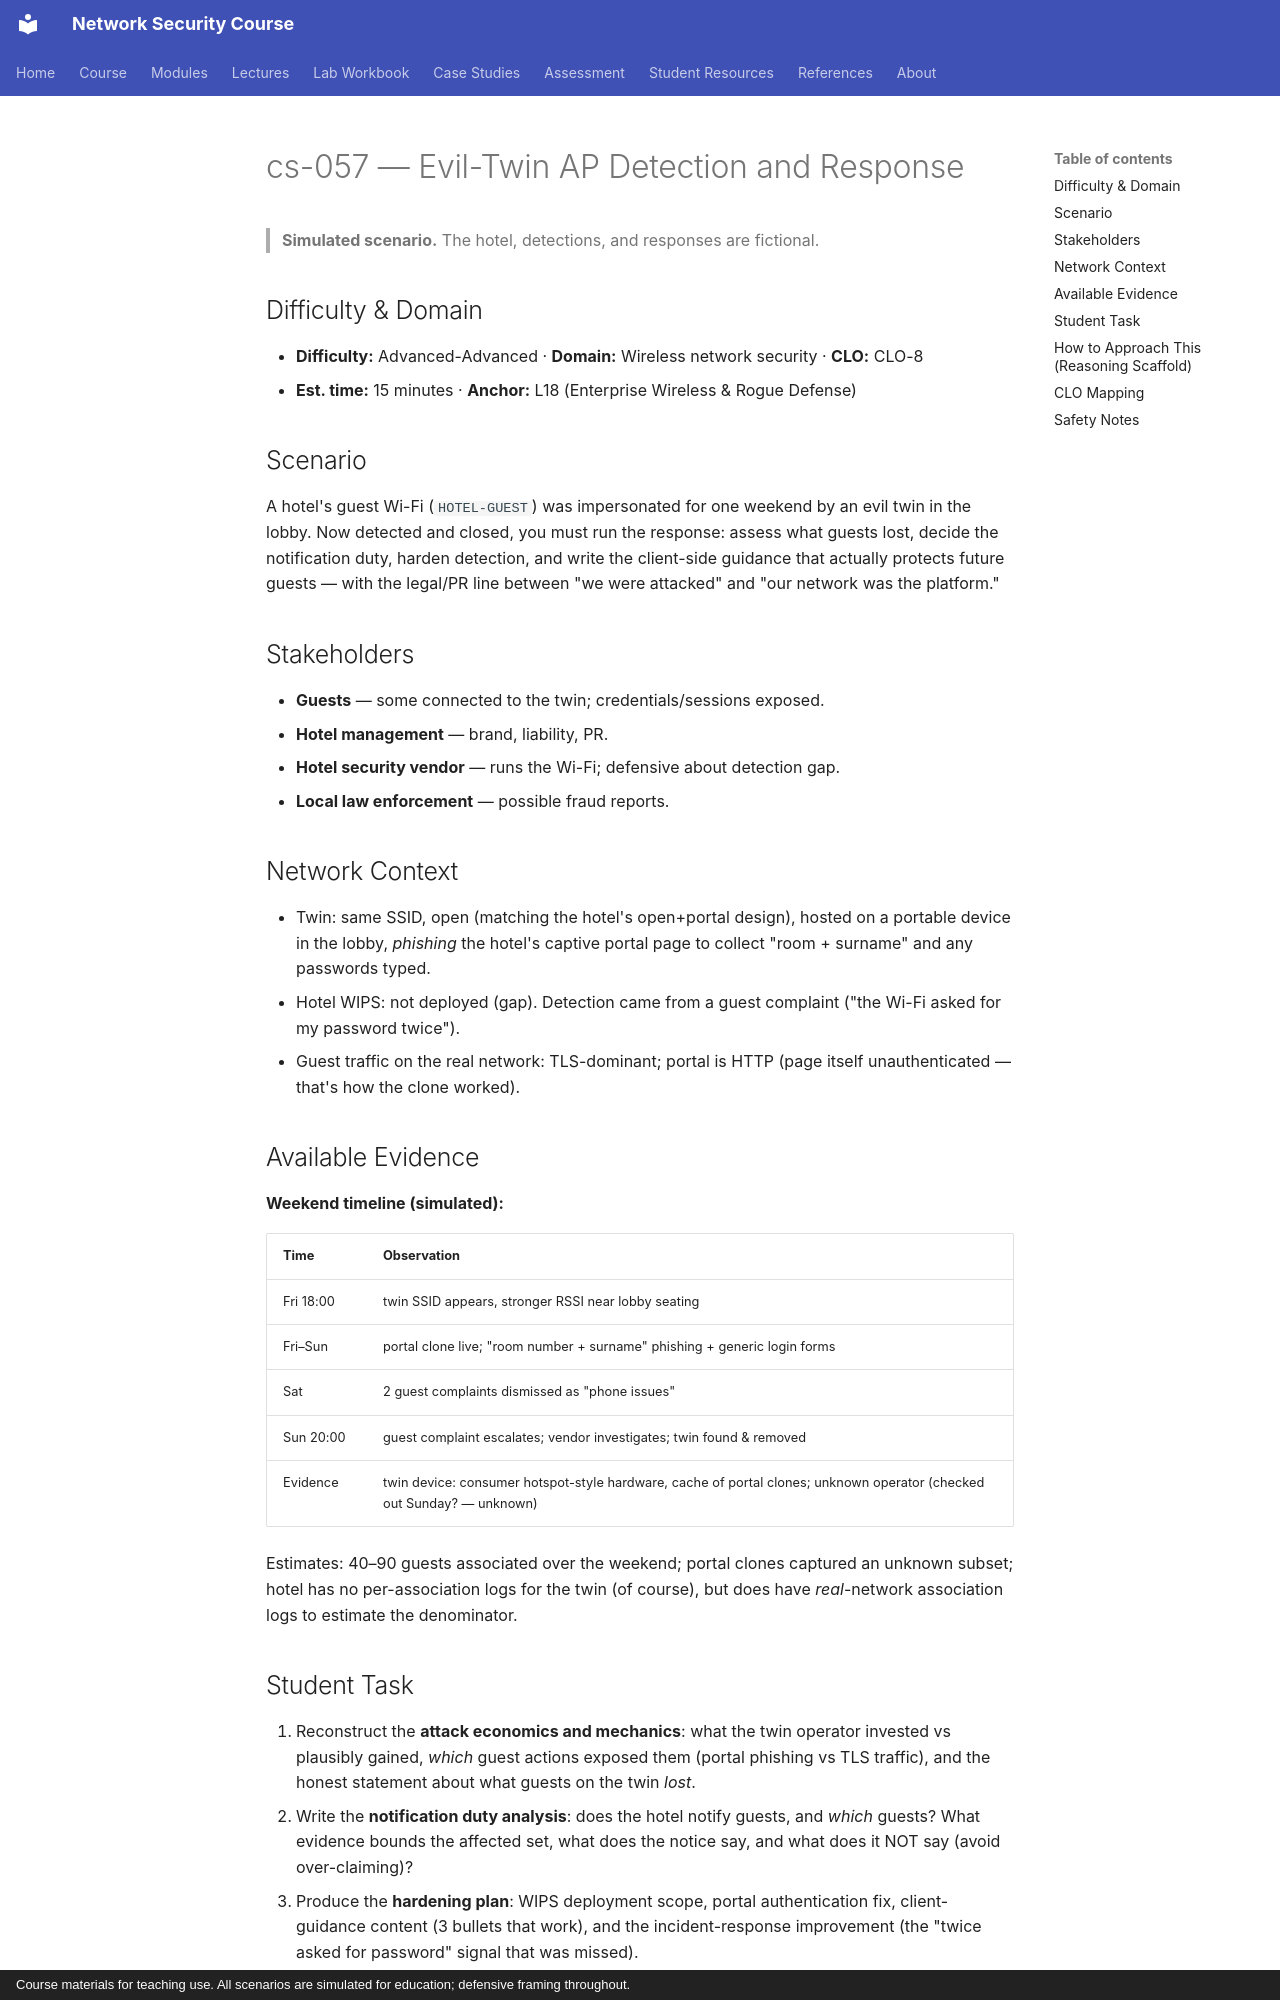

repository: nadeem-majeedch/Network-Security-Course · page: cases/cs-057-evil-twin-detection-response/index.html · generator: mkdocs · copyright: Course materials for teaching use. All scenarios are simulated for education; defensive framing throughout.

# cs-057 — Evil-Twin AP Detection and Response

> **Simulated scenario.** The hotel, detections, and responses are fictional.

## Difficulty & Domain

- **Difficulty:** Advanced-Advanced · **Domain:** Wireless network security · **CLO:** CLO-8
- **Est. time:** 15 minutes · **Anchor:** L18 (Enterprise Wireless & Rogue Defense)

## Scenario

A hotel's guest Wi-Fi (`HOTEL-GUEST`) was impersonated for one weekend by
an evil twin in the lobby. Now detected and closed, you must run the
response: assess what guests lost, decide the notification duty, harden
detection, and write the client-side guidance that actually protects
future guests — with the legal/PR line between "we were attacked" and
"our network was the platform."

## Stakeholders

- **Guests** — some connected to the twin; credentials/sessions exposed.
- **Hotel management** — brand, liability, PR.
- **Hotel security vendor** — runs the Wi-Fi; defensive about detection gap.
- **Local law enforcement** — possible fraud reports.

## Network Context

- Twin: same SSID, open (matching the hotel's open+portal design), hosted
  on a portable device in the lobby, *phishing* the hotel's captive portal
  page to collect "room + surname" and any passwords typed.
- Hotel WIPS: not deployed (gap). Detection came from a guest complaint
  ("the Wi-Fi asked for my password twice").
- Guest traffic on the real network: TLS-dominant; portal is HTTP (page
  itself unauthenticated — that's how the clone worked).

## Available Evidence

**Weekend timeline (simulated):**

| Time | Observation |
|---|---|
| Fri 18:00 | twin SSID appears, stronger RSSI near lobby seating |
| Fri–Sun | portal clone live; "room number + surname" phishing + generic login forms |
| Sat | 2 guest complaints dismissed as "phone issues" |
| Sun 20:00 | guest complaint escalates; vendor investigates; twin found & removed |
| Evidence | twin device: consumer hotspot-style hardware, cache of portal clones; unknown operator (checked out Sunday? — unknown) |

Estimates: 40–90 guests associated over the weekend; portal clones
captured an unknown subset; hotel has no per-association logs for the twin
(of course), but does have *real*-network association logs to estimate the
denominator.
